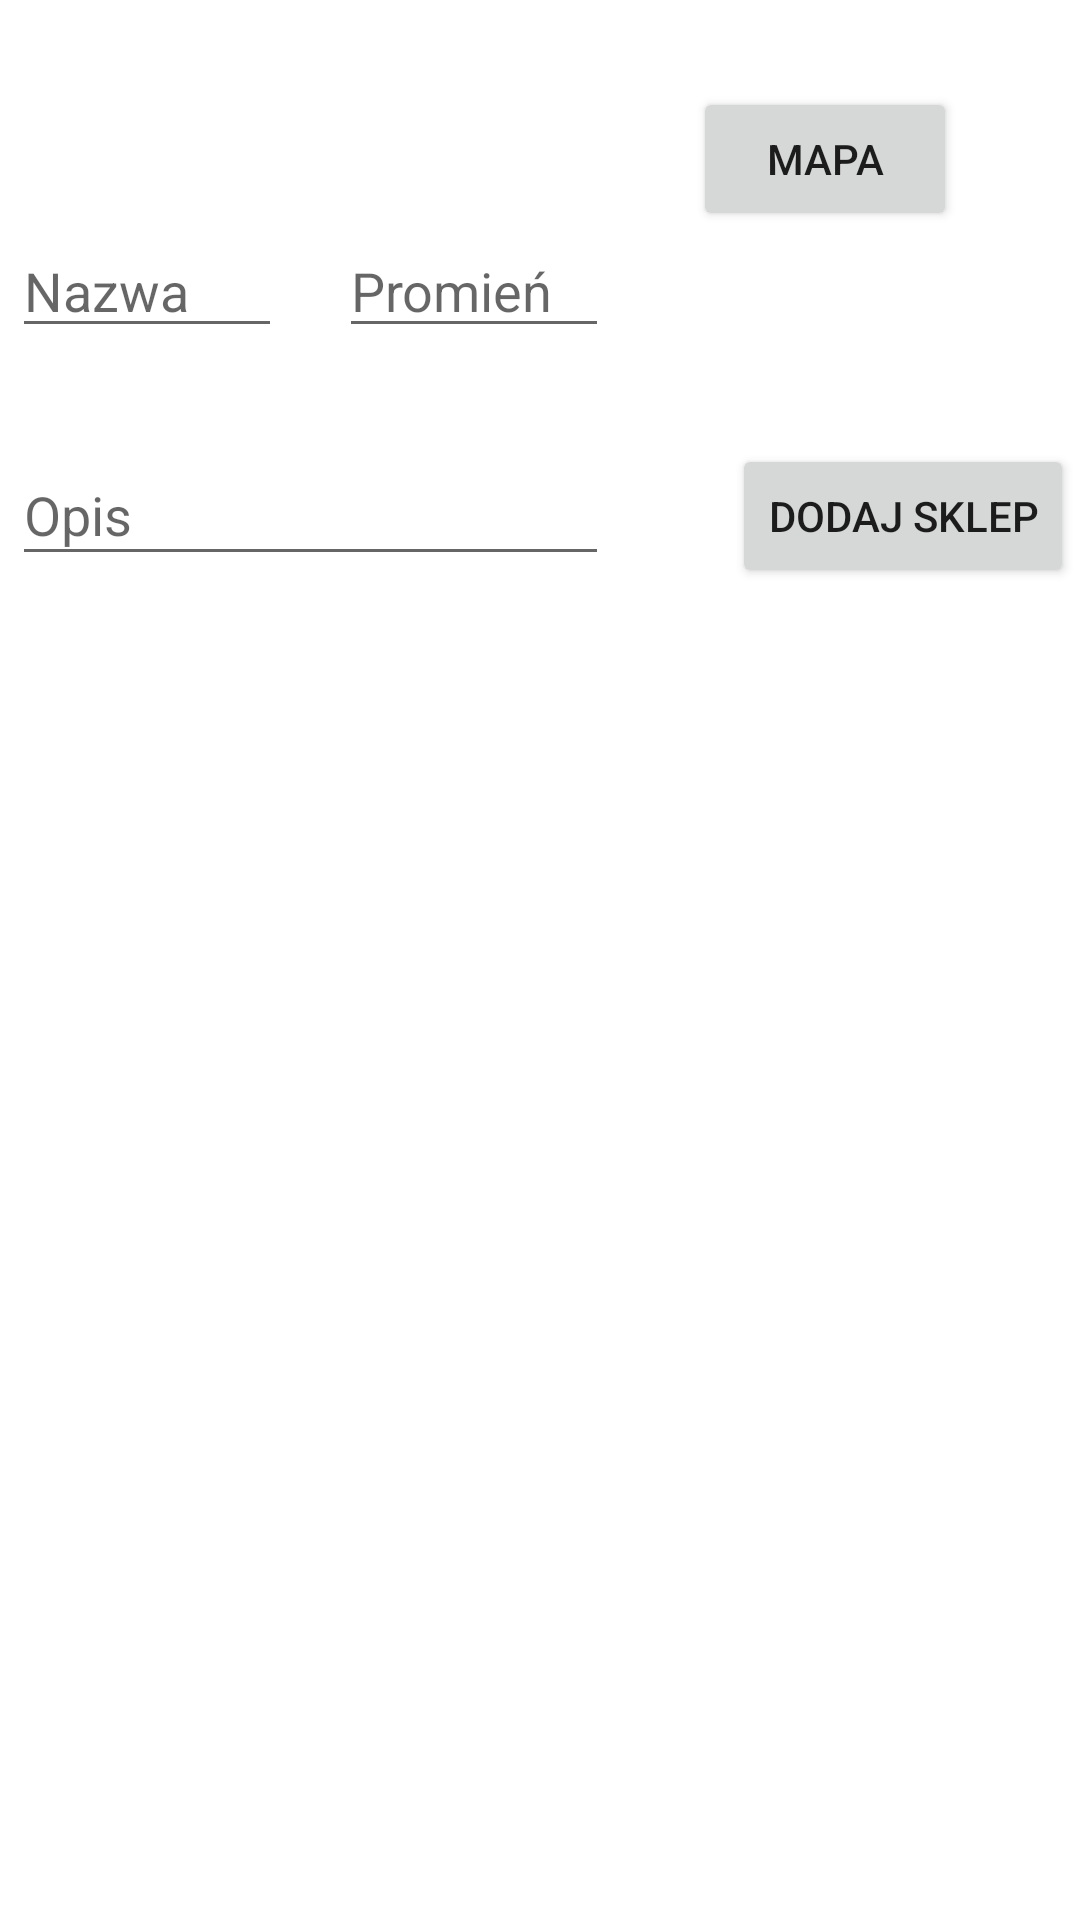

The Android layout XML behind this screen, and the referenced resources:
<!-- AndroidManifest.xml: application theme Theme.NiniProjekt1 -->
<!-- res/layout/activity_list_of_shops.xml -->
<?xml version="1.0" encoding="utf-8"?>
<androidx.constraintlayout.widget.ConstraintLayout xmlns:android="http://schemas.android.com/apk/res/android"
    xmlns:app="http://schemas.android.com/apk/res-auto"
    xmlns:tools="http://schemas.android.com/tools"
    android:layout_width="match_parent"
    android:layout_height="match_parent"
    tools:context=".ListOfShopsActivity">

    <Button
        android:id="@+id/mapButton"
        android:layout_width="wrap_content"
        android:layout_height="wrap_content"
        android:layout_marginTop="29dp"
        android:layout_marginEnd="41dp"
        android:text="Mapa"
        app:layout_constraintEnd_toEndOf="parent"
        app:layout_constraintTop_toTopOf="parent" />

    <androidx.recyclerview.widget.RecyclerView
        android:id="@+id/rv2"
        android:layout_width="392dp"
        android:layout_height="425dp"
        android:layout_marginStart="8dp"
        android:layout_marginTop="56dp"
        app:layout_constraintStart_toStartOf="parent"
        app:layout_constraintTop_toBottomOf="@+id/buttonDodaj" />

    <EditText
        android:id="@+id/eTName"
        android:layout_width="90dp"
        android:layout_height="39dp"
        android:layout_marginStart="4dp"
        android:layout_marginTop="77dp"
        android:ems="10"
        android:inputType="textPersonName"
        android:hint="Nazwa"
        app:layout_constraintStart_toStartOf="parent"
        app:layout_constraintTop_toTopOf="parent" />

    <EditText
        android:id="@+id/EtPromien"
        android:layout_width="90dp"
        android:layout_height="39dp"
        android:layout_marginStart="19dp"
        android:layout_marginTop="77dp"
        android:ems="10"
        android:inputType="number"
        android:hint="Promień"
        app:layout_constraintStart_toEndOf="@+id/eTName"
        app:layout_constraintTop_toTopOf="parent" />

    <EditText
        android:id="@+id/etOpis"
        android:layout_width="199dp"
        android:layout_height="44dp"
        android:layout_marginStart="4dp"
        android:layout_marginTop="32dp"
        android:ems="10"
        android:inputType="textPersonName"
        android:hint="Opis"
        app:layout_constraintStart_toStartOf="parent"
        app:layout_constraintTop_toBottomOf="@+id/eTName" />

    <Button
        android:id="@+id/buttonDodaj"
        android:layout_width="wrap_content"
        android:layout_height="wrap_content"
        android:layout_marginStart="41dp"
        android:layout_marginTop="71dp"
        android:text="Dodaj sklep"
        app:layout_constraintStart_toEndOf="@+id/etOpis"
        app:layout_constraintTop_toBottomOf="@+id/mapButton" />

</androidx.constraintlayout.widget.ConstraintLayout>
<!-- resources referenced by this layout -->
<resources>
  <style name="Theme.NiniProjekt1" parent="Theme.MaterialComponents.DayNight.DarkActionBar">
          
          <item name="colorPrimary">@color/purple_500</item>
          <item name="colorPrimaryVariant">@color/purple_700</item>
          <item name="colorOnPrimary">@color/white</item>
          
          <item name="colorSecondary">@color/teal_200</item>
          <item name="colorSecondaryVariant">@color/teal_700</item>
          <item name="colorOnSecondary">@color/black</item>
          
          <item name="android:statusBarColor">?attr/colorPrimaryVariant</item>
          
      </style>
  <color name="purple_500">#FF6200EE</color>
  <color name="purple_700">#FF3700B3</color>
  <color name="white">#FFFFFFFF</color>
  <color name="teal_200">#FF03DAC5</color>
  <color name="teal_700">#FF018786</color>
  <color name="black">#FF000000</color>
</resources>
